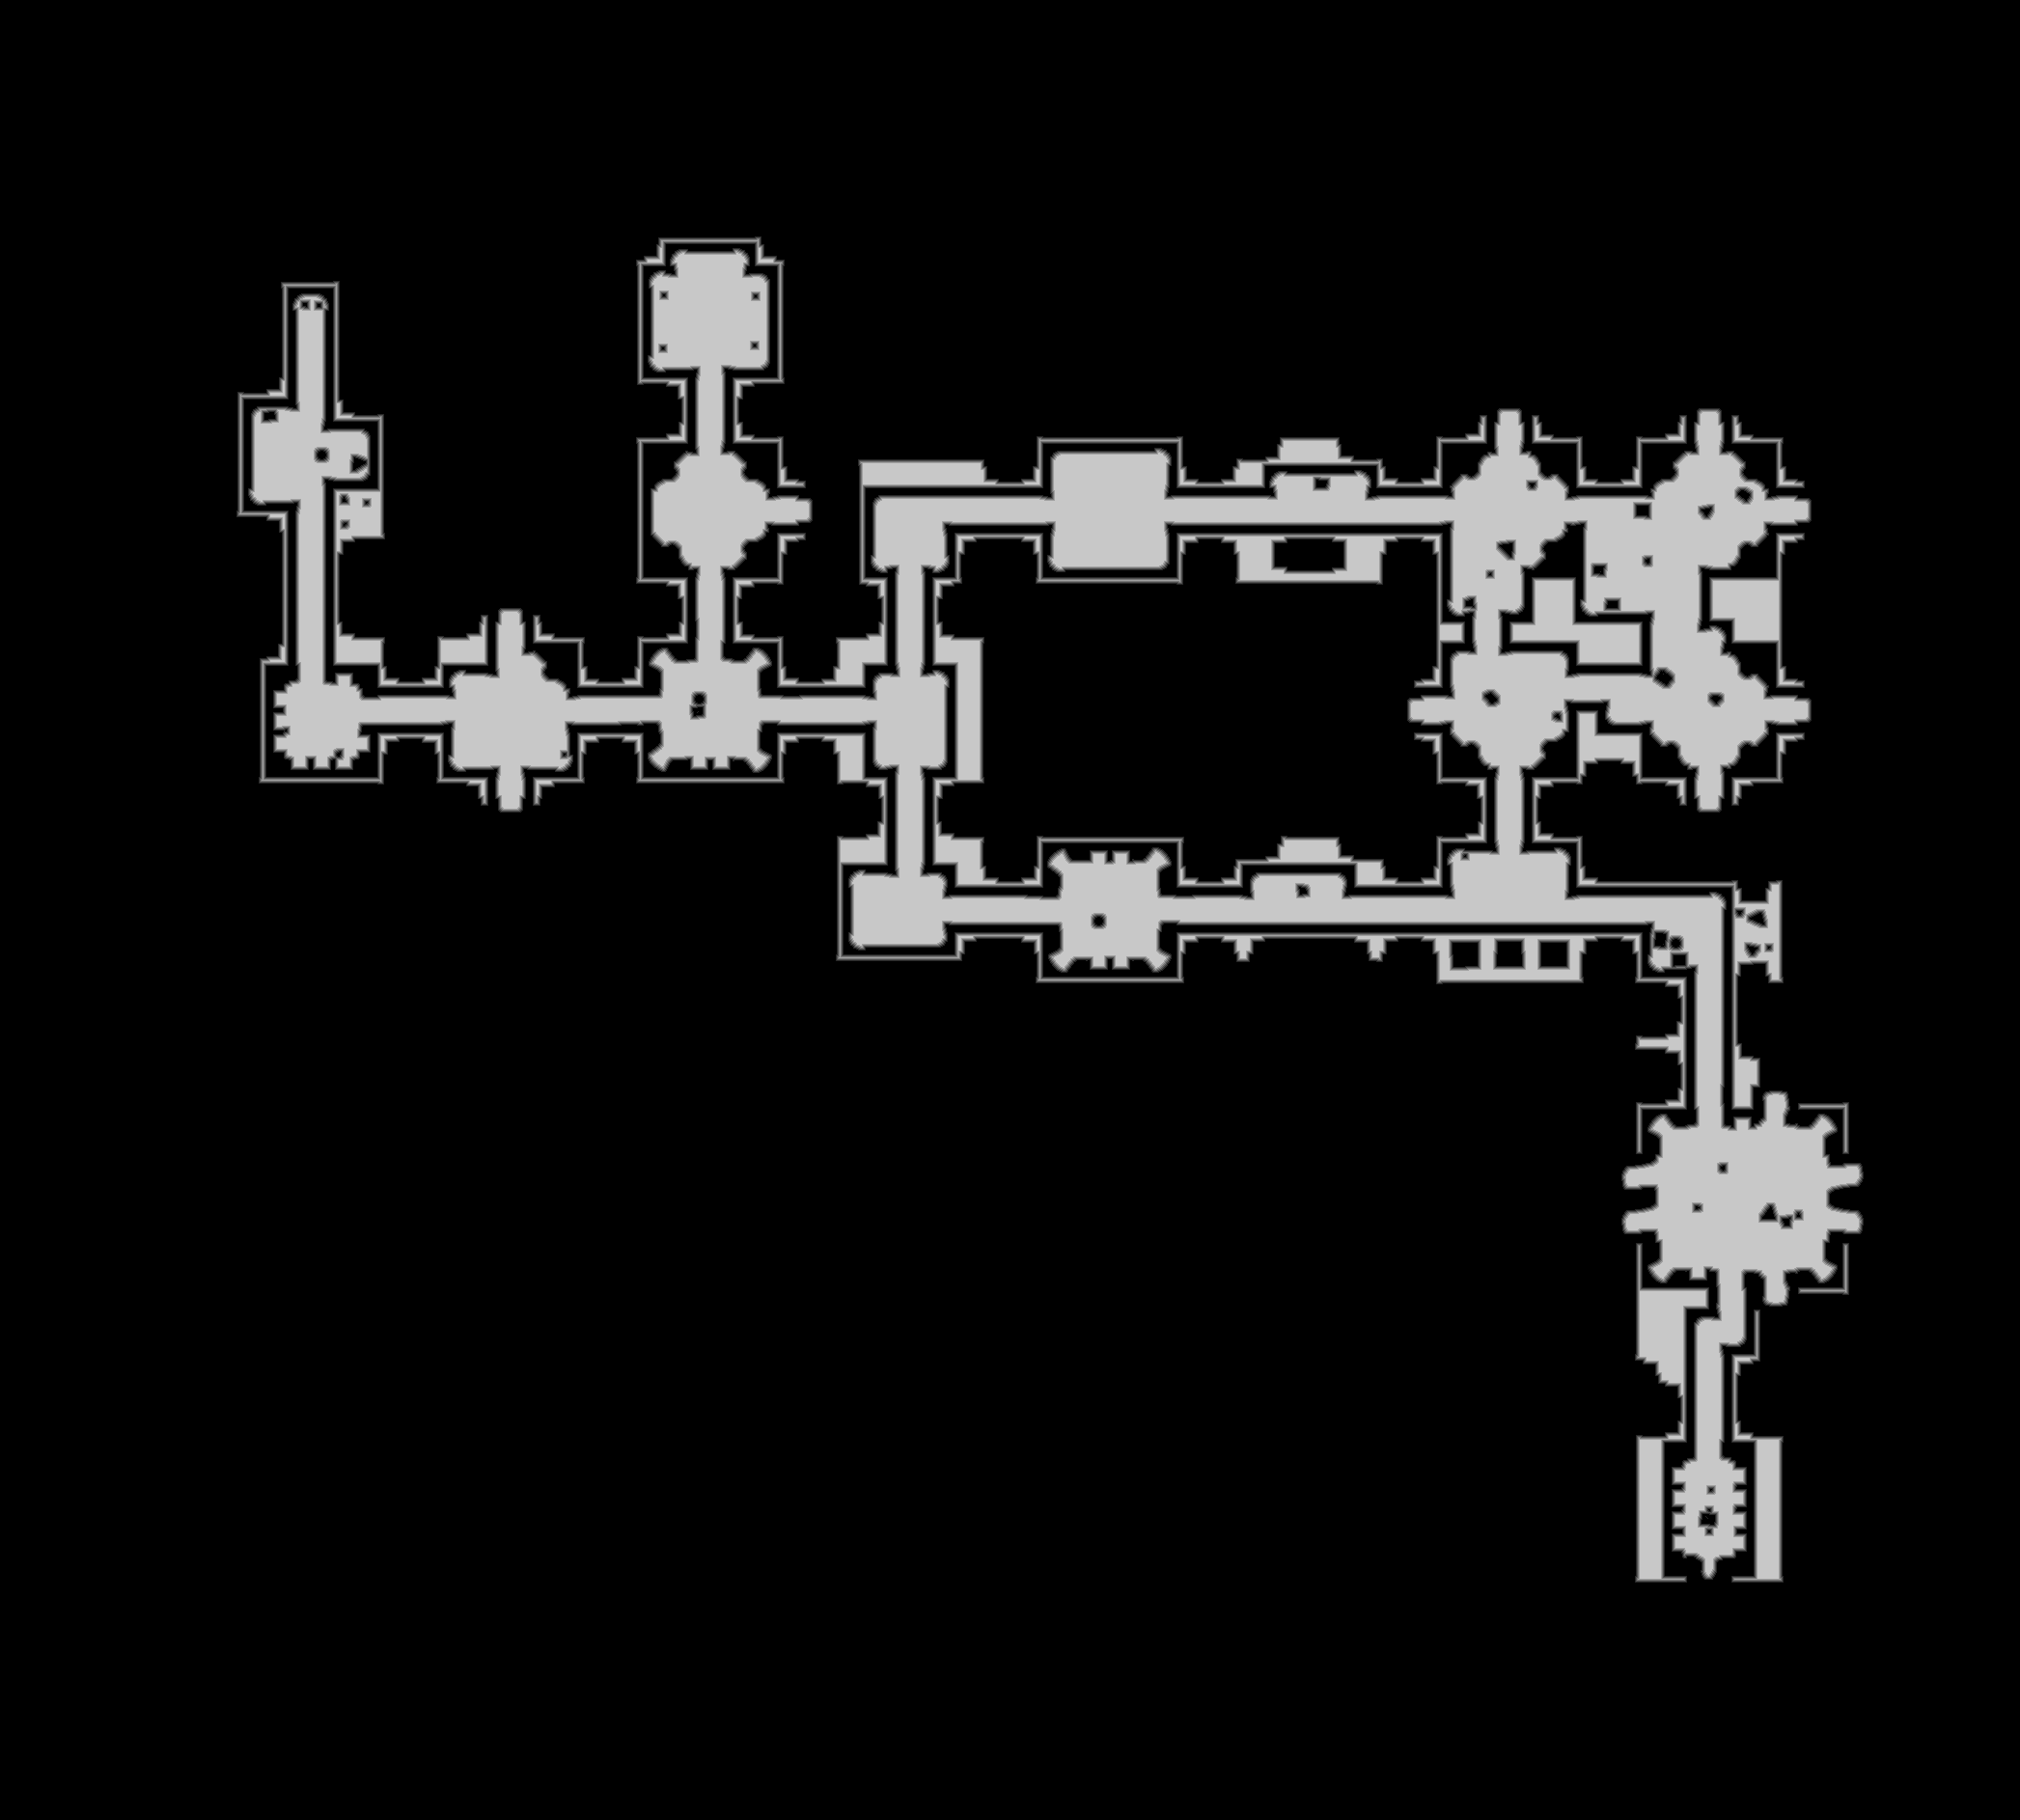

The table this chart was drawn from, first rows:
base	0x3203b620000
origin	0x190010
stride	1047
width	2093
height	1886
nibble	0	3452932
nibble	1	42484
nibble	2	42770
nibble	3	42964
nibble	4	36521
nibble	5	329727
